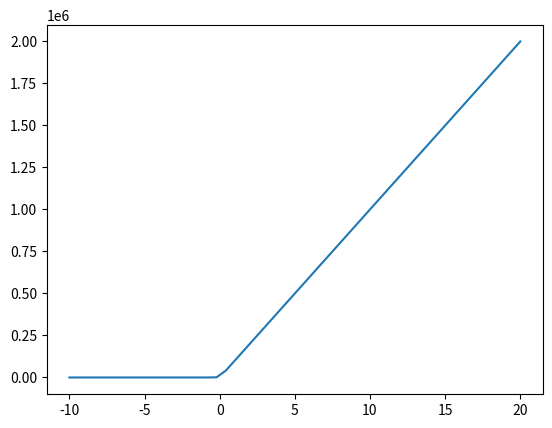

The matplotlib source for this figure:
import numpy as np
import matplotlib.pyplot as plt


def penalty(t, k):
    return np.log(1+np.exp(k*t))/k
    # return k * t / (k - t + 1)

temp_lb = 310

temp = np.linspace(290, 320)
k = 10
diff = temp_lb-temp
p = penalty(diff, k)


plt.close('all')
plt.figure()
plt.plot(diff, 1e5*p)
plt.show()
